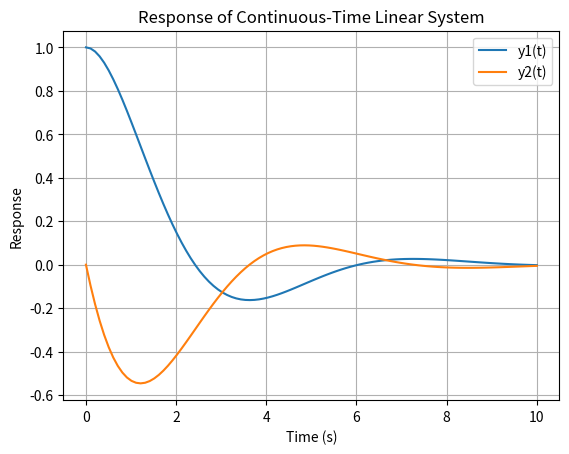

The matplotlib source for this figure:
import numpy as np
import matplotlib.pyplot as plt
from scipy.integrate import solve_ivp

# Define the continuous-time linear system
def system(t, y, A):
    return A @ y

# Define system parameters
A = np.array([[0, 1], [-1, -1]])  # Example system matrix
y0 = [1, 0]  # Initial conditions
t_span = (0, 10)  # Time span
t_eval = np.linspace(t_span[0], t_span[1], 100)  # Time points to solve

# Solve the ODE
solution = solve_ivp(system, t_span, y0, args=(A,), t_eval=t_eval)

# Plot the results
plt.plot(solution.t, solution.y[0], label='y1(t)')
plt.plot(solution.t, solution.y[1], label='y2(t)')
plt.title('Response of Continuous-Time Linear System')
plt.xlabel('Time (s)')
plt.ylabel('Response')
plt.legend()
plt.grid()
plt.show()
